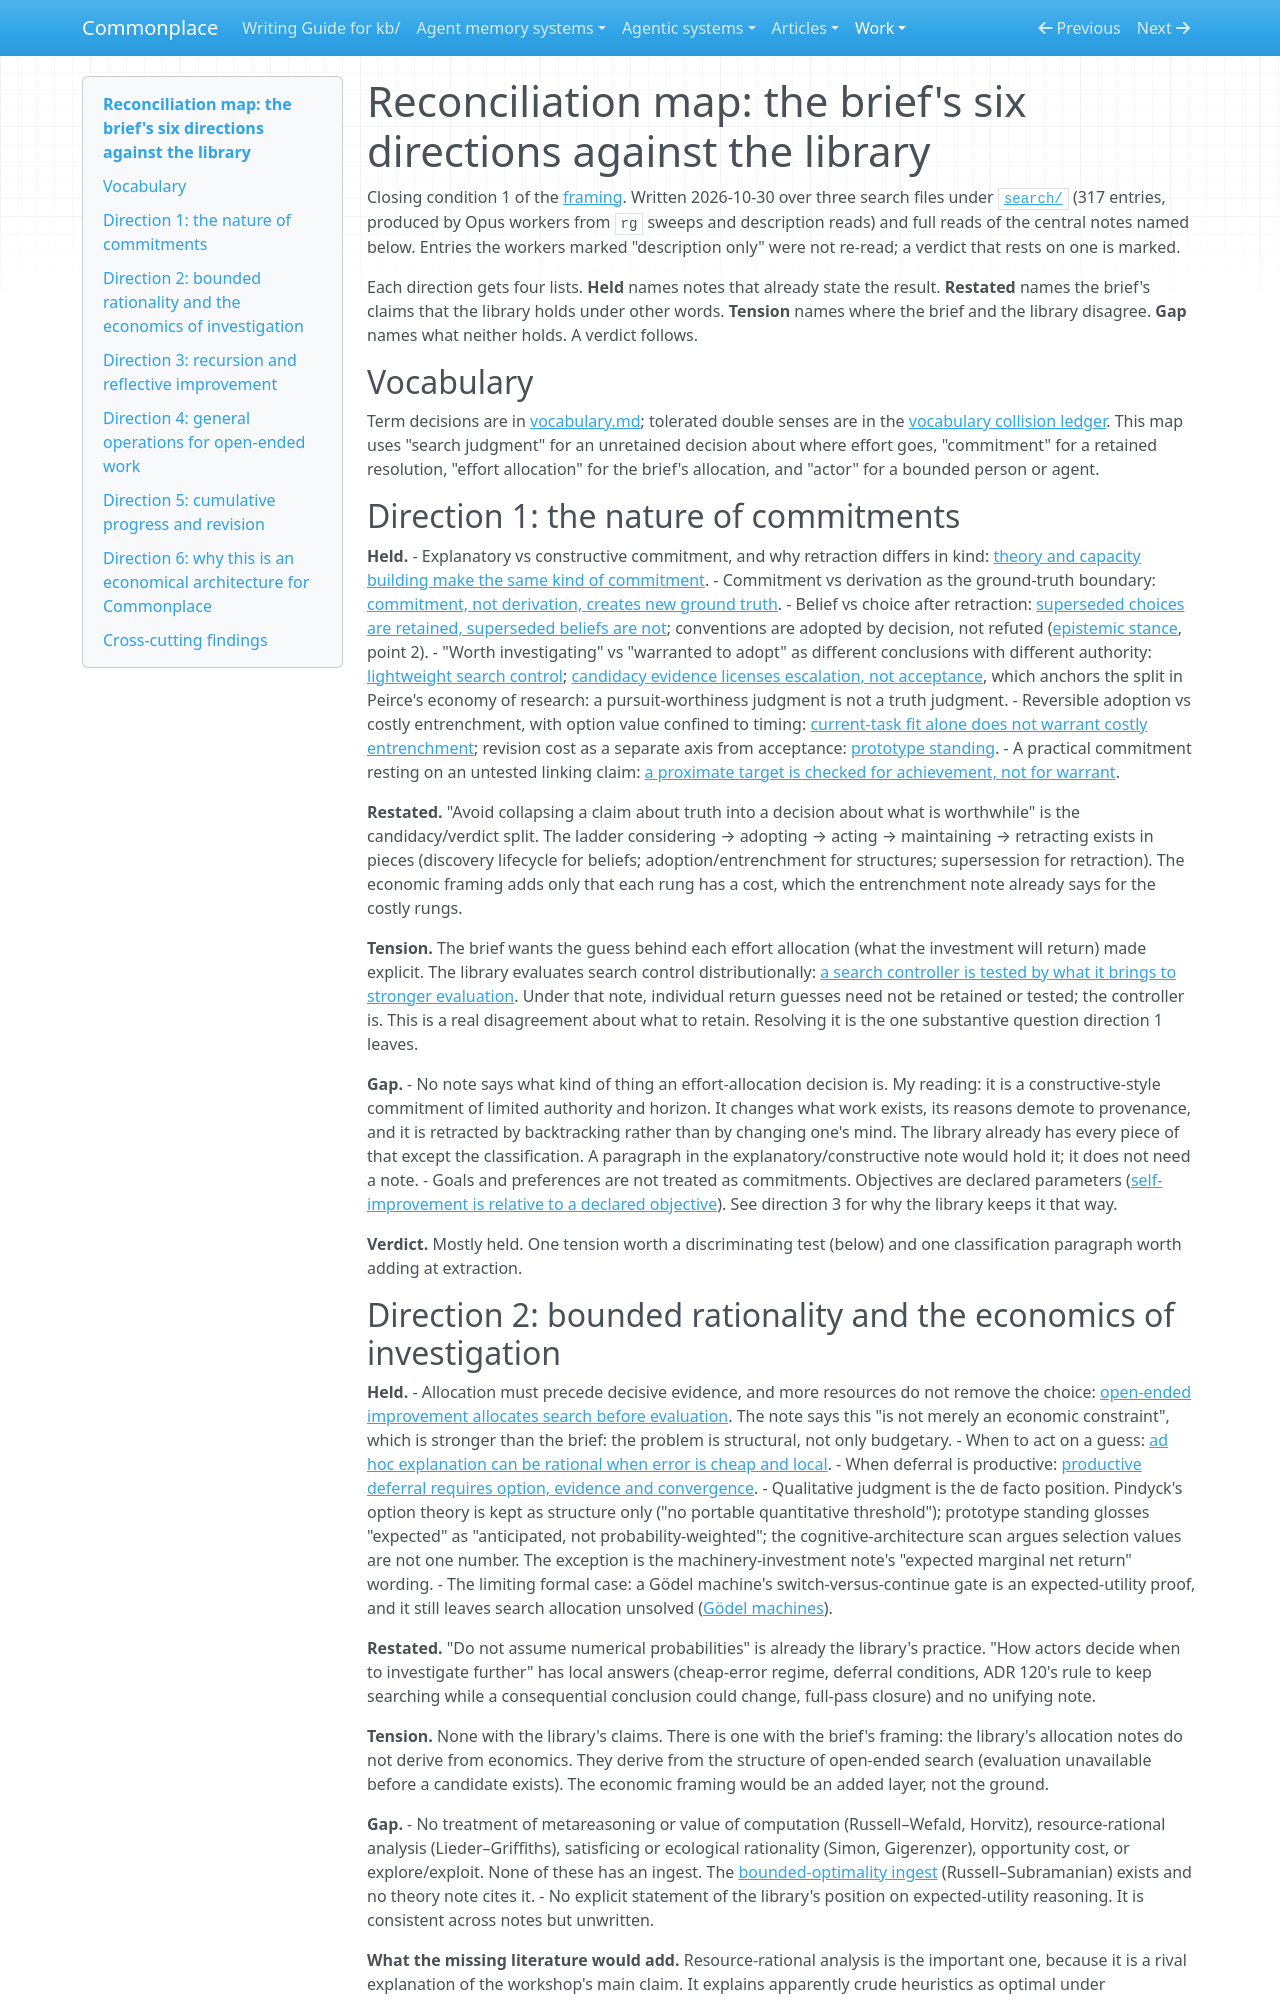

repository: zby/commonplace · page: work/open-ended-work-economics/reconciliation/index.html · generator: mkdocs

# Reconciliation map: the brief's six directions against the library

Closing condition 1 of the [framing](./README.md). Written 2026-10-30 over
three search files under [`search/`](./search/) (317 entries, produced by
Opus workers from `rg` sweeps and description reads) and full reads of the
central notes named below. Entries the workers marked "description only"
were not re-read; a verdict that rests on one is marked.

Each direction gets four lists. **Held** names notes that already state the
result. **Restated** names the brief's claims that the library holds under
other words. **Tension** names where the brief and the library disagree.
**Gap** names what neither holds. A verdict follows.

## Vocabulary

Term decisions are in [vocabulary.md](./vocabulary.md); tolerated double
senses are in the
[vocabulary collision ledger](../../reference/vocabulary-collision-ledger.md).
This map uses "search judgment" for an unretained decision about where
effort goes, "commitment" for a retained resolution, "effort allocation"
for the brief's allocation, and "actor" for a bounded person or agent.

## Direction 1: the nature of commitments

**Held.**
- Explanatory vs constructive commitment, and why retraction differs in kind:
  [theory and capacity building make the same kind of commitment](../../theory/theory-and-capacity-building-make-the-same-kind-of-commitment.md).
- Commitment vs derivation as the ground-truth boundary:
  [commitment, not derivation, creates new ground truth](../../theory/commitment-not-derivation-creates-new-ground-truth.md).
- Belief vs choice after retraction:
  [superseded choices are retained, superseded beliefs are not](../../theory/superseded-choices-are-retained-superseded-beliefs-are-not.md);
  conventions are adopted by decision, not refuted
  ([epistemic stance](../../reference/epistemic-stance.md), point 2).
- "Worth investigating" vs "warranted to adopt" as different conclusions
  with different authority:
  [lightweight search control](../../theory/lightweight-search-control-does-not-license-adoption.md);
  [candidacy evidence licenses escalation, not acceptance](../../theory/candidacy-evidence-licenses-escalation-not-acceptance.md),
  which anchors the split in Peirce's economy of research: a
  pursuit-worthiness judgment is not a truth judgment.
- Reversible adoption vs costly entrenchment, with option value confined to
  timing:
  [current-task fit alone does not warrant costly entrenchment](../../theory/current-task-fit-alone-does-not-warrant-costly-entrenchment.md);
  revision cost as a separate axis from acceptance:
  [prototype standing](../../theory/prototype-standing-is-revision-cost-binding-plus-lost-investment.md).
- A practical commitment resting on an untested linking claim:
  [a proximate target is checked for achievement, not for warrant](../../theory/a-proximate-target-is-checked-for-achievement-not-for-warrant.md).

**Restated.** "Avoid collapsing a claim about truth into a decision about
what is worthwhile" is the candidacy/verdict split. The ladder
considering → adopting → acting → maintaining → retracting exists in pieces
(discovery lifecycle for beliefs; adoption/entrenchment for structures;
supersession for retraction). The economic framing adds only that each rung
has a cost, which the entrenchment note already says for the costly rungs.

**Tension.** The brief wants the guess behind each effort allocation (what
the investment will return) made explicit. The library evaluates search control distributionally:
[a search controller is tested by what it brings to stronger evaluation](../../theory/a-search-controller-is-tested-by-what-it-brings-to-stronger-evaluation.md).
Under that note, individual return guesses need not be retained or
tested; the controller is. This is a real disagreement about what to
retain. Resolving it is the one substantive question direction 1 leaves.

**Gap.**
- No note says what kind of thing an effort-allocation decision is. My
  reading: it is a constructive-style commitment of limited authority and
  horizon. It changes what work exists, its reasons demote to provenance,
  and it is retracted by backtracking rather than by changing one's mind.
  The library already has every piece of that except the classification.
  A paragraph in the explanatory/constructive note would hold it; it does
  not need a note.
- Goals and preferences are not treated as commitments. Objectives are
  declared parameters
  ([self-improvement is relative to a declared objective](../../theory/self-improvement-is-relative-to-a-declared-objective.md)).
  See direction 3 for why the library keeps it that way.

**Verdict.** Mostly held. One tension worth a discriminating test (below)
and one classification paragraph worth adding at extraction.
